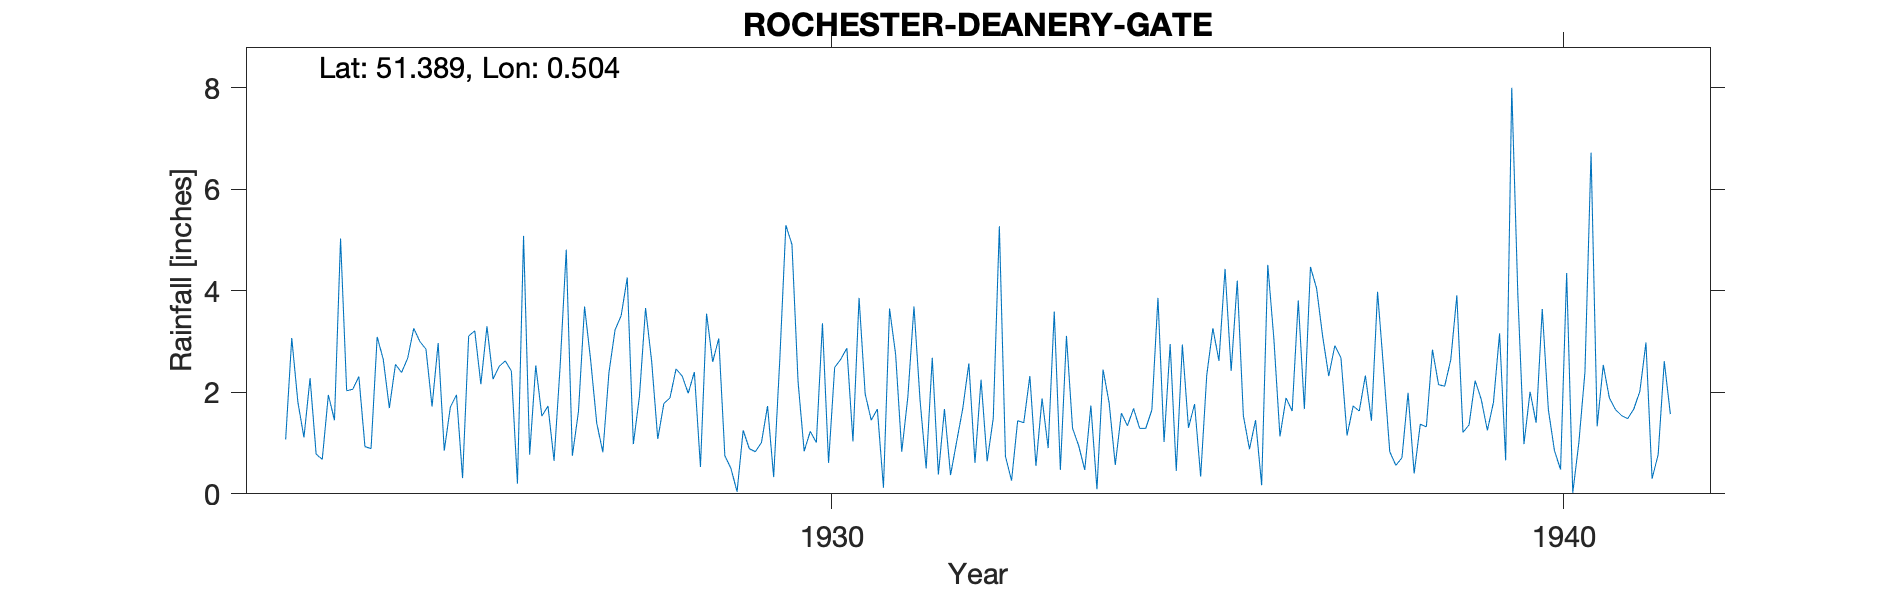

The file beside this chart, header and first rows:
ROCHESTER-DEANERY-GATE, , , , , , , , , , , , , , , , , , , , , , , 
Grid ref, TQ7429068555, Long, 0.5036, Lat, 51.39, Elevation, 50, ft, , , , , , , , , , , , , , , 
Station no, 371, , , , , , , , , , , , , , , , , , , , , , 
, 1920, 1921, 1922, 1923, 1924, 1925, 1926, 1927, 1928, 1929, 1930, 1931, 1932, 1933, 1934, 1935, 1936, 1937, 1938, 1939, 1940, 1941, 1942
January, , , , 1.07, 2.31, 1.72, 2.62, 1.62, 2.61, 0.75, 2.21, 1.45, 1.67, 1.44, 1.74, 1.02, 4.2, 4.47, 2.44, 3.91, 2.01, 2.54, 
February, , , , 3.07, 0.93, 2.97, 2.42, 3.69, 1.08, 0.5, 0.84, 1.67, 0.37, 1.4, 0.09, 2.95, 1.54, 4.05, 0.83, 1.21, 1.4, 1.89, 
March, , , , 1.81, 0.89, 0.85, 0.2, 2.63, 1.78, 0.04, 1.23, 0.12, 1.03, 2.32, 2.45, 0.45, 0.88, 3.1, 0.56, 1.36, 3.64, 1.66, 
April, , , , 1.11, 3.09, 1.71, 5.08, 1.39, 1.89, 1.25, 1.01, 3.65, 1.68, 0.55, 1.79, 2.94, 1.45, 2.32, 0.71, 2.23, 1.66, 1.54, 
May, , , , 2.28, 2.65, 1.95, 0.77, 0.82, 2.46, 0.89, 3.36, 2.74, 2.57, 1.88, 0.57, 1.3, 0.17, 2.92, 1.99, 1.86, 0.85, 1.48, 
June, , , , 0.78, 1.69, 0.31, 2.53, 2.39, 2.32, 0.83, 0.61, 0.83, 0.61, 0.9, 1.59, 1.77, 4.51, 2.68, 0.4, 1.25, 0.48, 1.67, 
July, , , , 0.68, 2.55, 3.11, 1.53, 3.23, 1.98, 1.01, 2.49, 1.91, 2.25, 3.59, 1.34, 0.34, 3.06, 1.15, 1.37, 1.8, 4.35, 2.02, 
August, , , , 1.95, 2.39, 3.21, 1.73, 3.51, 2.4, 1.73, 2.65, 3.69, 0.64, 0.47, 1.68, 2.34, 1.13, 1.73, 1.32, 3.16, 0.02, 2.98, 
September, , , , 1.45, 2.67, 2.16, 0.65, 4.26, 0.53, 0.33, 2.87, 1.84, 1.49, 3.11, 1.29, 3.26, 1.89, 1.63, 2.84, 0.66, 1.01, 0.3, 
October, , , , 5.03, 3.26, 3.3, 2.52, 0.98, 3.55, 2.63, 1.03, 0.5, 5.27, 1.29, 1.29, 2.62, 1.63, 2.33, 2.15, 8, 2.4, 0.77, 
November, , , , 2.03, 3, 2.26, 4.81, 1.92, 2.6, 5.29, 3.86, 2.68, 0.74, 0.95, 1.65, 4.43, 3.81, 1.44, 2.12, 3.91, 6.72, 2.61, 
December, , , , 2.06, 2.85, 2.51, 0.75, 3.66, 3.06, 4.91, 1.97, 0.38, 0.26, 0.47, 3.86, 2.42, 1.67, 3.98, 2.64, 0.98, 1.33, 1.57, 
Total, , , , 23.32, 28.28, 26.06, 25.61, 30.1, 26.26, 20.16, 24.13, 21.46, 18.58, 18.37, 19.34, 25.84, 25.94, 31.8, 19.37, 30.33, 25.87, 21.03, 
